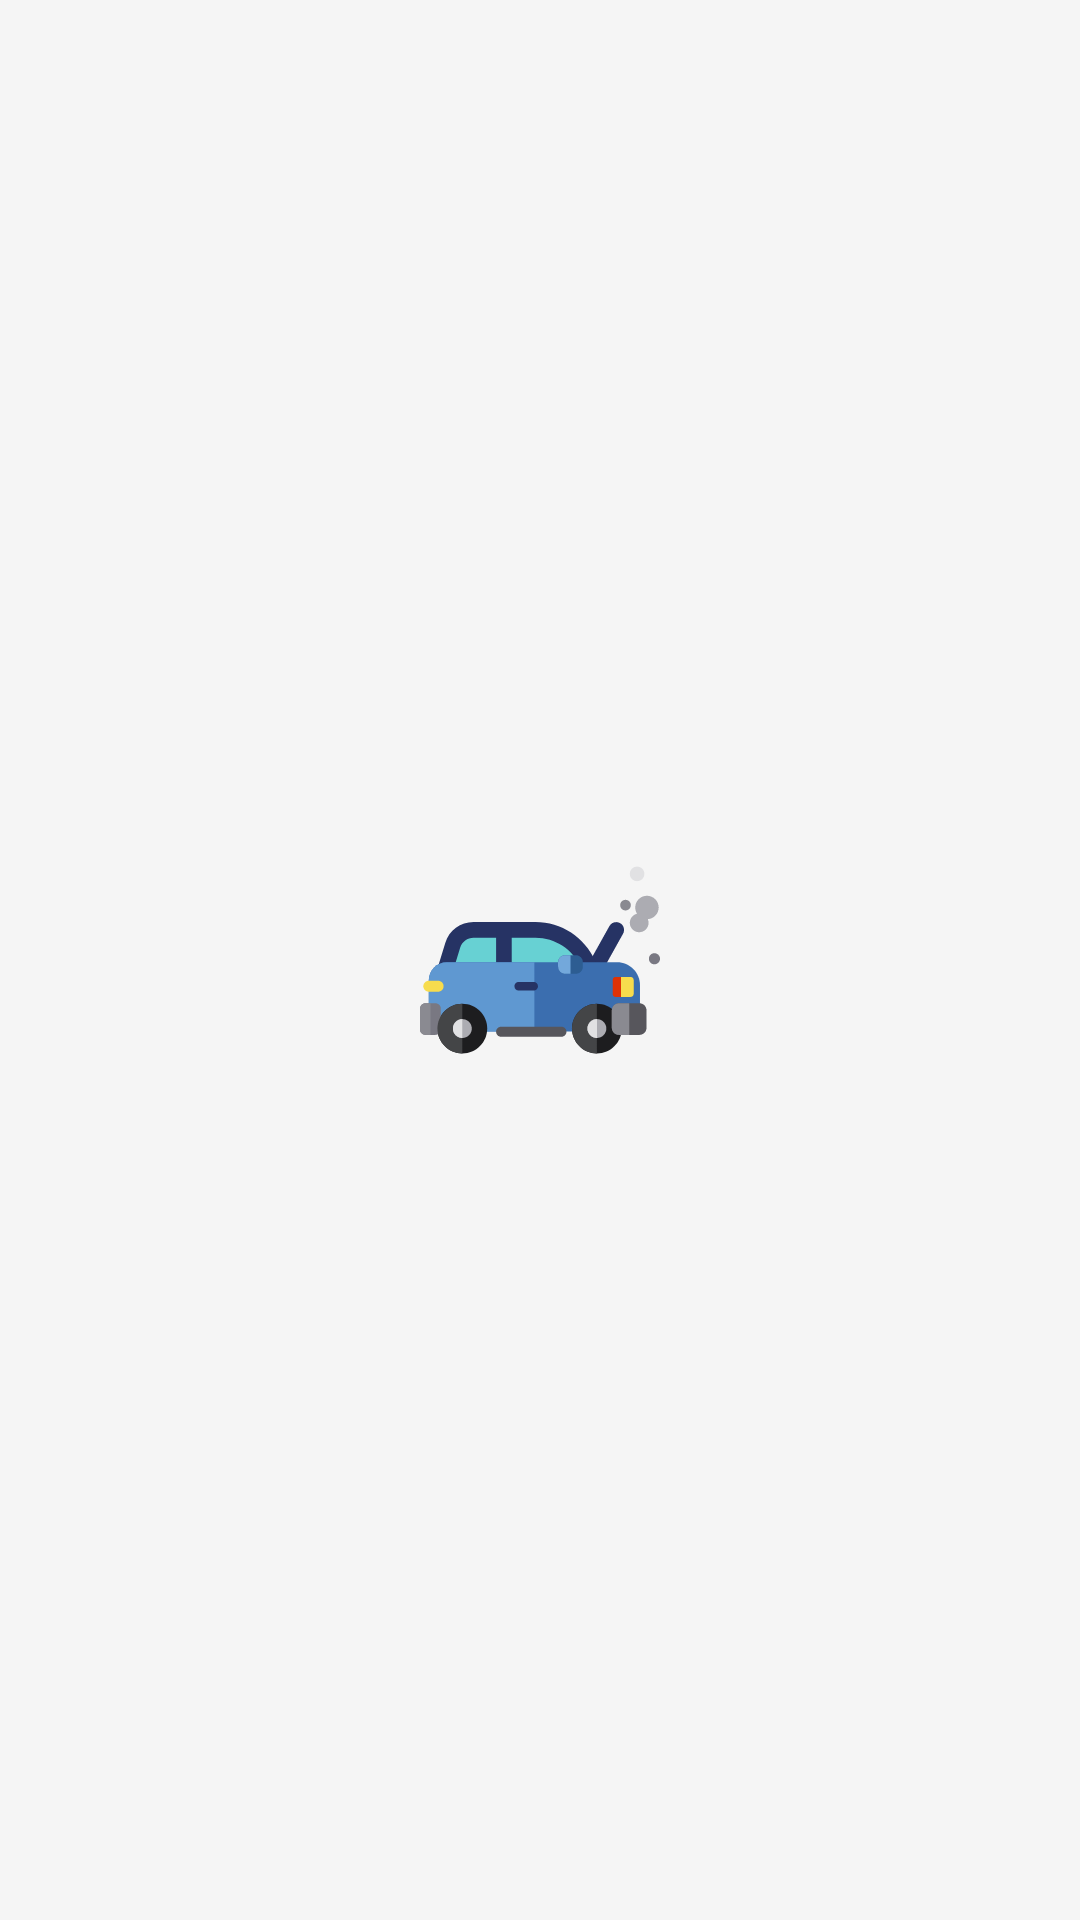

This screen was rendered from an Android layout file. Write that file and the resources it references.
<!-- AndroidManifest.xml: application theme Theme.MusicManagementApp -->
<!-- res/layout/error_layout.xml -->
<?xml version="1.0" encoding="utf-8"?>
<layout xmlns:android="http://schemas.android.com/apk/res/android"
    xmlns:app="http://schemas.android.com/apk/res-auto"
    xmlns:tool="http://schemas.android.com/tools">

    <data>
        <variable
            name="message"
            type="String" />
    </data>

    <androidx.constraintlayout.widget.ConstraintLayout
        android:layout_width="match_parent"
        android:layout_height="match_parent"
        app:layout_constraintBottom_toBottomOf="parent"
        app:layout_constraintLeft_toLeftOf="parent"
        app:layout_constraintRight_toRightOf="parent"
        app:layout_constraintTop_toTopOf="parent"
        android:layout_margin="@dimen/activity_horizontal_margin"
        android:background="@color/concrete">

        <androidx.appcompat.widget.AppCompatImageView
            android:id="@+id/image_breakdown"
            android:layout_width="80dp"
            android:layout_height="80dp"
            android:src="@drawable/ic_error_breakdown"
            app:layout_constraintBottom_toBottomOf="parent"
            app:layout_constraintLeft_toLeftOf="parent"
            app:layout_constraintRight_toRightOf="parent"
            app:layout_constraintTop_toTopOf="parent"
            app:layout_constraintVertical_chainStyle="packed"
            tool:ignore="ContentDescription" />

        <androidx.appcompat.widget.AppCompatTextView
            android:id="@+id/title"
            style="@style/DroidSansMono.12_4.Description"
            android:layout_width="0dp"
            android:layout_height="wrap_content"
            android:layout_marginTop="@dimen/distance_3x"
            android:gravity="center"
            android:text="@{message}"
            app:layout_constraintEnd_toEndOf="parent"
            app:layout_constraintStart_toStartOf="parent"
            app:layout_constraintTop_toBottomOf="@id/image_breakdown"
            app:layout_constraintWidth_default="wrap" />
    </androidx.constraintlayout.widget.ConstraintLayout>
</layout>
<!-- resources referenced by this layout -->
<resources>
  <color name="concrete">#f5f5f5</color>
  <dimen name="activity_horizontal_margin">@dimen/distance_2x</dimen>
  <dimen name="distance_3x">24dp</dimen>
  <!-- drawable ic_error_breakdown: vector/xml drawable (drawable-v24, 7987 chars, omitted) -->
  <style name="DroidSansMono.12_4.Description">
          <item name="android:textColor">@color/carbon</item>
      </style>
  <style name="Theme.MusicManagementApp" parent="Theme.MaterialComponents.DayNight.DarkActionBar">
          
          <item name="colorPrimary">@color/purple_500</item>
          <item name="colorPrimaryVariant">@color/purple_700</item>
          <item name="colorOnPrimary">@color/white</item>
          
          <item name="colorSecondary">@color/teal_200</item>
          <item name="colorSecondaryVariant">@color/teal_700</item>
          <item name="colorOnSecondary">@color/black</item>
          
          <item name="android:statusBarColor" tools:targetApi="l">?attr/colorPrimaryVariant</item>
          
      </style>
  <dimen name="distance_2x">16dp</dimen>
  <color name="carbon">#646464</color>
  <color name="purple_500">#FF6200EE</color>
  <color name="purple_700">#FF3700B3</color>
  <color name="white">#FFFFFFFF</color>
  <color name="teal_200">#FF03DAC5</color>
  <color name="teal_700">#FF018786</color>
  <color name="black">#FF000000</color>
</resources>
